Photos from the image-classification dataset "split" in the GitHub repository Foodevn/python_pre_processing_img. Its 3 classes are: ripe, rotten, unripe.

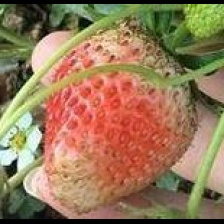
Label: rotten

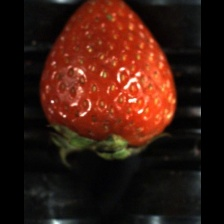
Label: ripe

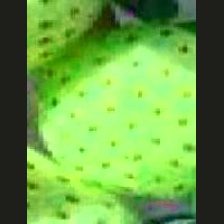
Label: unripe

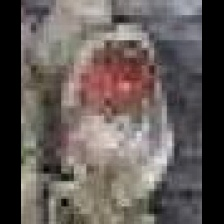
Label: rotten

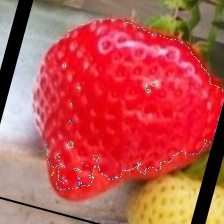
Label: ripe

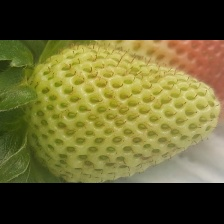
Label: unripe
